Run: headless pygame with SDL's dummy video driver; simulated clock (each Clock.tick advances the game by its frame time, no real sleeping); random seed 0; keys injected as events and as key.get_pressed() state; mouse plan: one left click at the window centre at the start of phase 2, then a move to the lower-right quarter at the start of phase 3; restart key R tapped at the start of phases 3 and 4.
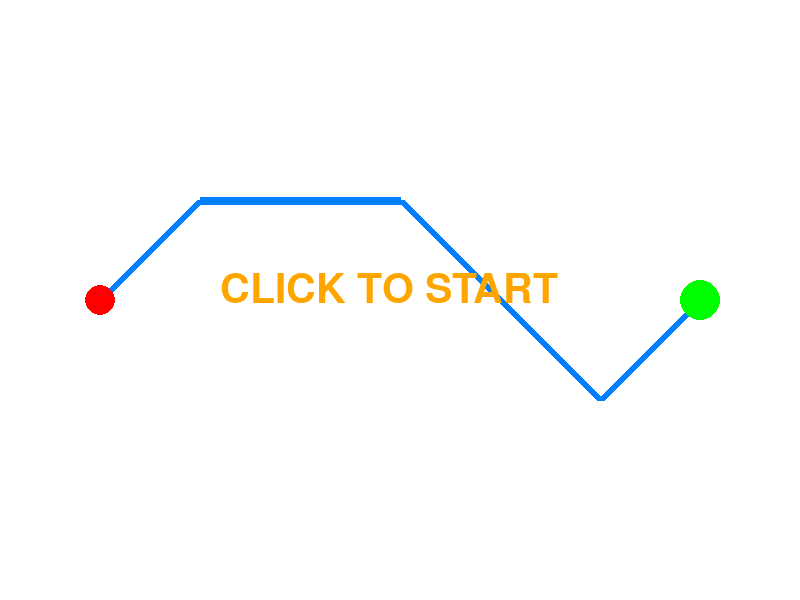
Frame 1 of 4 · flips 1–60 · no input
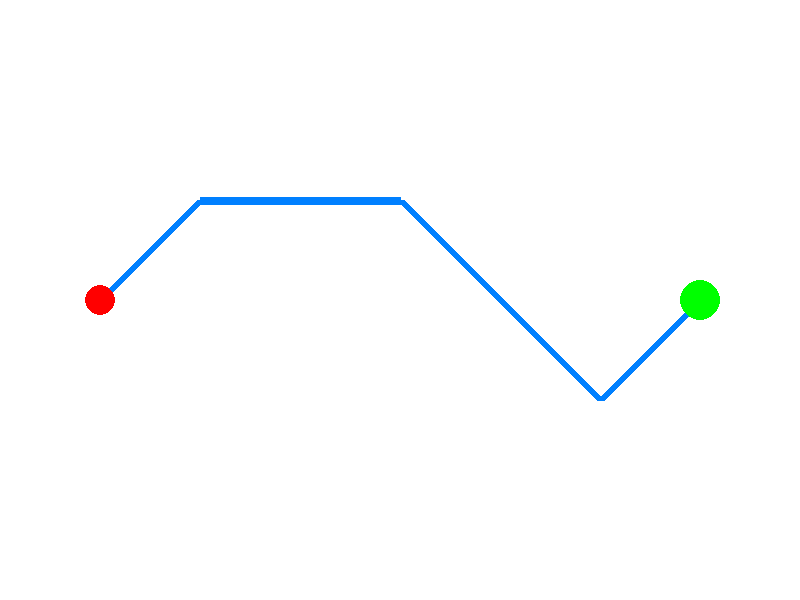
Frame 2 of 4 · flips 61–180 · clicked the window centre · tapped SPACE, RETURN · held RIGHT (→), D
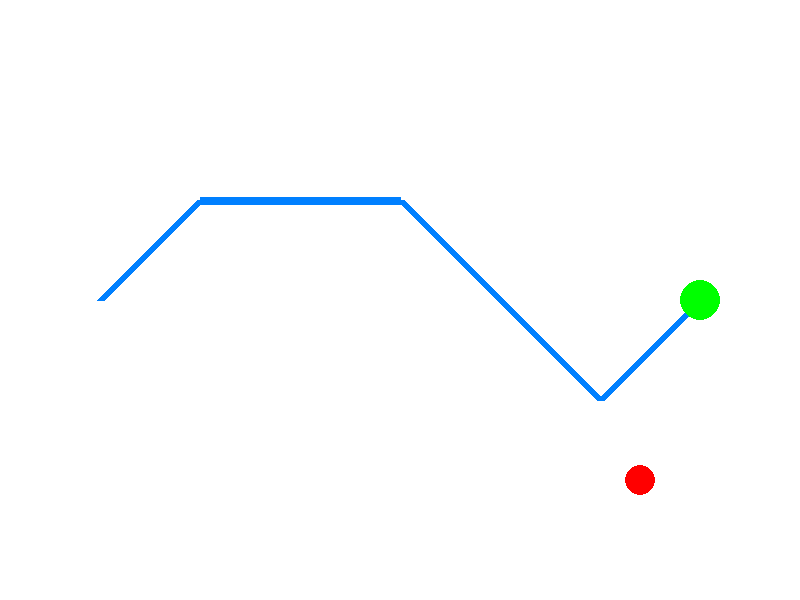
Frame 3 of 4 · flips 181–300 · moved the mouse to the lower-right quarter · tapped R · held DOWN (↓), S
Frame 4 of 4 · flips 301–420 · tapped R · held LEFT (←), A, UP (↑), W · screen unchanged from frame 3, image omitted

The pygame program that drew these frames:

import pygame      # 匯入 pygame 套件
import sys         # 匯入 sys 套件

# 初始化
pygame.init()      # 初始化 pygame
WIDTH, HEIGHT = 800, 600   # 設定視窗寬高
screen = pygame.display.set_mode((WIDTH, HEIGHT))  # 建立視窗
pygame.display.set_caption("電流急急棒")           # 設定視窗標題

# 顏色
WHITE = (255, 255, 255)    # 白色
BLUE = (0, 128, 255)       # 藍色
RED = (255, 0, 0)          # 紅色
GREEN = (0, 255, 0)        # 綠色
ORANGE = (255, 165, 0)     # 橘色

# 棒路徑（用多邊形模擬）
path_points = [(100, 300), (200, 200), (400, 200), (600, 400), (700, 300)]  # 路徑上的點
player_radius = 15         # 玩家圓球半徑
player_pos = list(path_points[0])   # 玩家初始位置（路徑起點）

clock = pygame.time.Clock()    # 建立時鐘物件，用來控制畫面更新速度
running = True                 # 遊戲主迴圈控制變數
game_over = False              # 是否失敗
game_started = False           # 是否開始遊戲
game_stopped = False           # 是否暫停遊戲

while running:                 # 遊戲主迴圈
    screen.fill(WHITE)         # 填滿背景為白色
    # 畫路徑
    pygame.draw.lines(screen, BLUE, False, path_points, 8)    # 畫藍色路徑
    # 畫終點
    pygame.draw.circle(screen, GREEN, path_points[-1], 20)    # 畫綠色終點圓
    # 畫玩家
    pygame.draw.circle(screen, RED, player_pos, player_radius) # 畫紅色玩家圓球

    if not game_started:       # 如果還沒開始遊戲
        font = pygame.font.SysFont(None, 60)                  # 設定字型
        text = font.render("CLICK TO START", True, ORANGE)        # 顯示開始提示文字
        screen.blit(text, (WIDTH//2-180, HEIGHT//2-30))       # 將文字畫在畫面中央

    for event in pygame.event.get():      # 處理所有事件
        if event.type == pygame.QUIT:     # 關閉視窗事件
            running = False               # 結束主迴圈
        if not game_started and event.type == pygame.MOUSEBUTTONDOWN:  # 點擊滑鼠開始遊戲
            game_started = True
        if game_started and not game_over and not game_stopped and event.type == pygame.MOUSEMOTION: # 遊戲進行中，滑鼠移動
            player_pos = list(event.pos)  # 玩家位置跟隨滑鼠
            # 計算玩家到路徑各點的最小距離
            min_dist = min([pygame.math.Vector2(player_pos).distance_to(p) for p in path_points])
            if min_dist > 200:             # 如果距離大於200，代表偏離路徑，遊戲失敗
                game_over = True
        if (game_over or game_stopped) and event.type == pygame.KEYDOWN:         # 失敗後按下鍵盤
            if event.key == pygame.K_r:                        # 按 R 鍵重玩
                player_pos = list(path_points[0])              # 玩家回到起點
                game_over = False                              # 重設失敗狀態
                game_started = False      
                game_stopped = False                     # 重設開始狀態

    # 檢查是否到達終點
    if game_started and not game_over and pygame.math.Vector2(player_pos).distance_to(path_points[-1]) < 20:
        font = pygame.font.SysFont(None, 60)                   # 設定字型
        text = font.render("PASS!", True, GREEN)                # 顯示通過文字
        screen.blit(text, (WIDTH//2-80, HEIGHT//2-30))         # 畫在畫面中央
        game_stopped = True                                       # 設定遊戲結束
    if game_over:                                              # 如果失敗
        font = pygame.font.SysFont(None, 60)                   # 設定字型
        text = font.render("FAIL! PRESS R TO RELIVE", True, RED)           # 顯示失敗文字
        screen.blit(text, (WIDTH//2-150, HEIGHT//2+40))        # 畫在畫面中央下方

    pygame.display.flip()      # 更新畫面
    clock.tick(60)            # 控制每秒 60 幀
pygame.quit()                 # 結束 pygame
sys.exit()                    # 結束程
